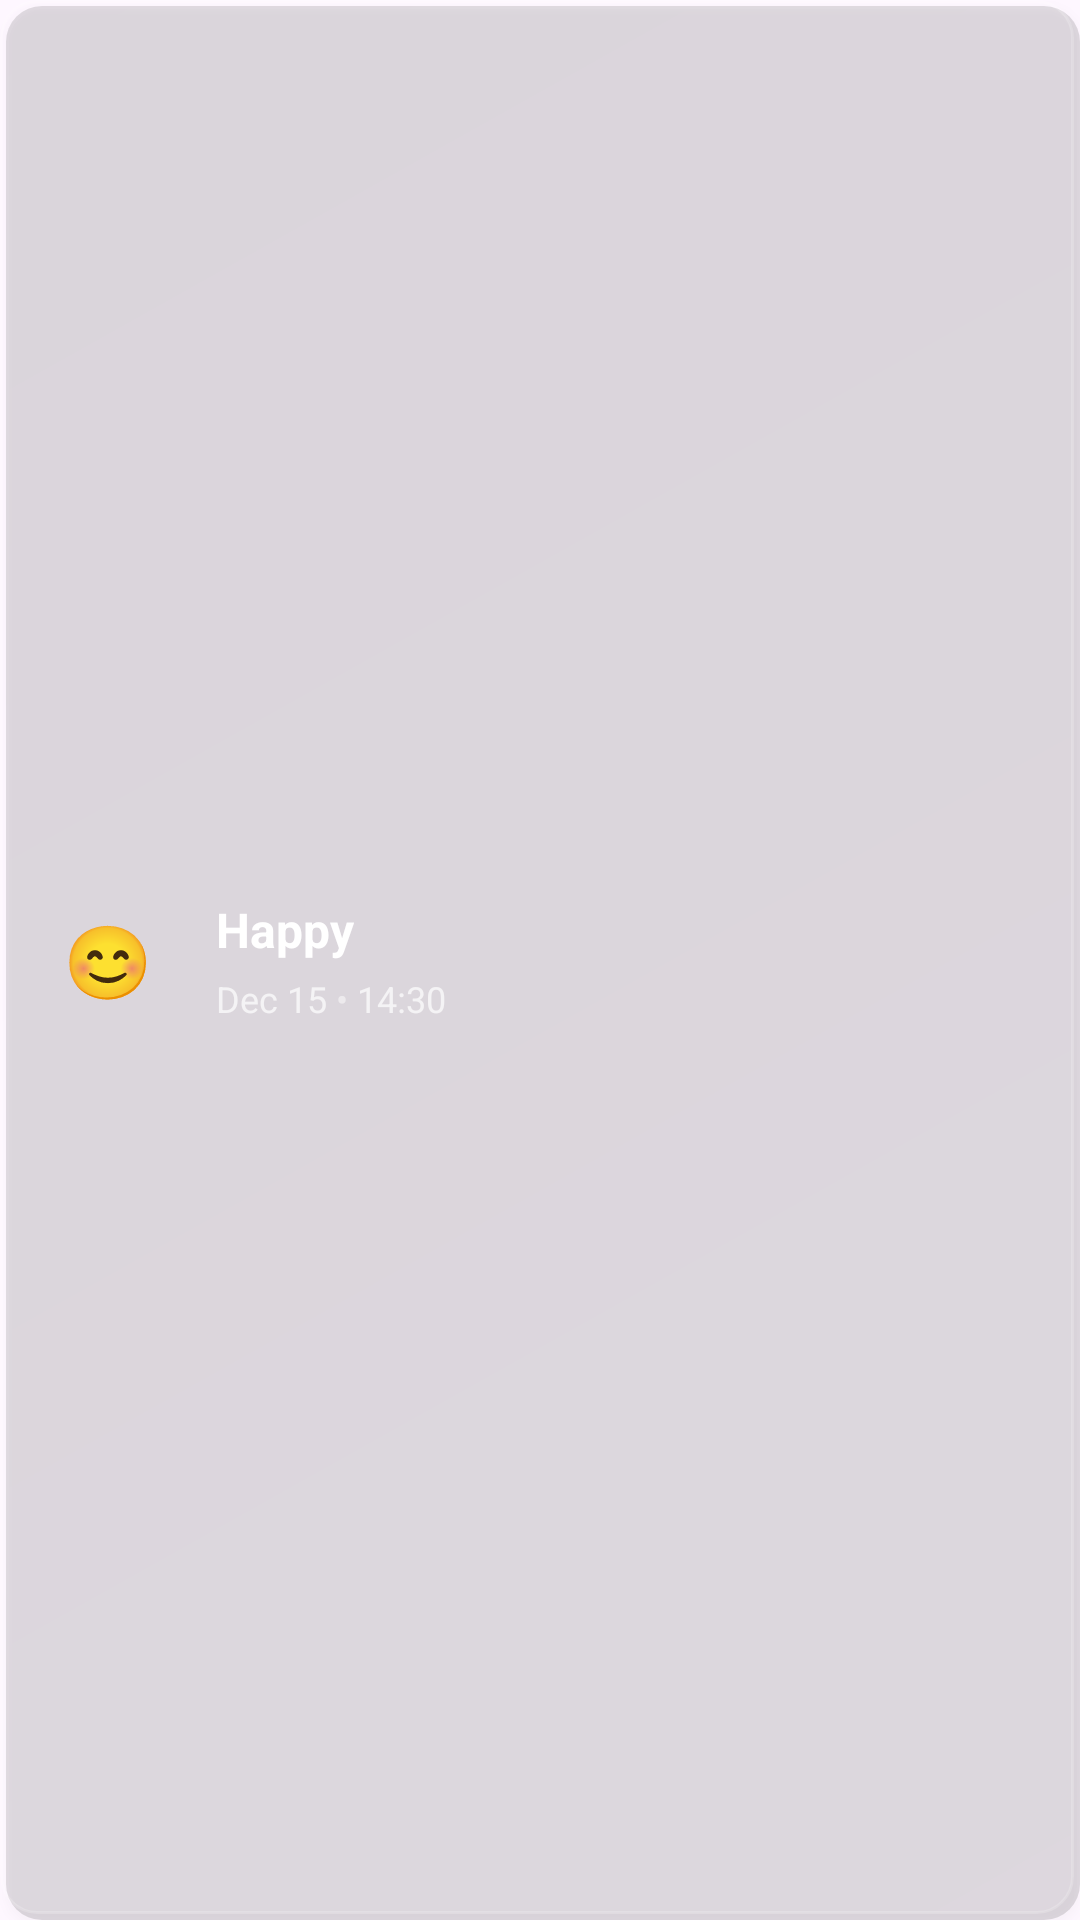

Reconstruct the res/layout file that produces this screen, plus the resources it refers to.
<!-- AndroidManifest.xml: application theme Theme.Pulse_Binada -->
<!-- res/layout/mood_entry_item.xml -->
<?xml version="1.0" encoding="utf-8"?>
<LinearLayout xmlns:android="http://schemas.android.com/apk/res/android"
    xmlns:app="http://schemas.android.com/apk/res-auto"
    android:layout_width="match_parent"
    android:layout_height="wrap_content"
    android:orientation="horizontal"
    android:gravity="center_vertical"
    android:padding="16dp"
    android:layout_margin="8dp"
    android:background="@drawable/card_shadow"
    android:elevation="2dp">

    
    <TextView
        android:id="@+id/mood_entry_emoji"
        android:layout_width="40dp"
        android:layout_height="40dp"
        android:text="😊"
        android:textSize="24sp"
        android:gravity="center"
        android:layout_marginEnd="16dp" />

    
    <LinearLayout
        android:layout_width="0dp"
        android:layout_height="wrap_content"
        android:layout_weight="1"
        android:orientation="vertical">

        <TextView
            android:id="@+id/mood_entry_name"
            android:layout_width="wrap_content"
            android:layout_height="wrap_content"
            android:text="Happy"
            android:textSize="16sp"
            android:textStyle="bold"
            android:textColor="@android:color/white" />

        <LinearLayout
            android:layout_width="wrap_content"
            android:layout_height="wrap_content"
            android:orientation="horizontal"
            android:layout_marginTop="4dp">

            <TextView
                android:id="@+id/mood_entry_date"
                android:layout_width="wrap_content"
                android:layout_height="wrap_content"
                android:text="Dec 15"
                android:textSize="12sp"
                android:textColor="@android:color/white"
                android:alpha="0.7" />

            <TextView
                android:layout_width="wrap_content"
                android:layout_height="wrap_content"
                android:text=" • "
                android:textSize="12sp"
                android:textColor="@android:color/white"
                android:alpha="0.5" />

            <TextView
                android:id="@+id/mood_entry_time"
                android:layout_width="wrap_content"
                android:layout_height="wrap_content"
                android:text="14:30"
                android:textSize="12sp"
                android:textColor="@android:color/white"
                android:alpha="0.7" />

        </LinearLayout>

    </LinearLayout>

    
    <ImageView
        android:id="@+id/mood_entry_delete"
        android:layout_width="32dp"
        android:layout_height="32dp"
        android:src="@drawable/ic_delete"
        android:background="?attr/selectableItemBackgroundBorderless"
        android:padding="8dp"
        android:clickable="true"
        android:focusable="true"
        android:contentDescription="Delete mood entry"
        android:alpha="0.6"
        android:layout_marginStart="8dp"
        app:tint="@android:color/white" />

</LinearLayout>
<!-- resources referenced by this layout -->
<resources>
  <!-- drawable card_shadow (drawable) -->
  <?xml version="1.0" encoding="utf-8"?>
  <layer-list xmlns:android="http://schemas.android.com/apk/res/android">
      
      <item android:top="2dp" android:left="2dp">
          <shape android:shape="rectangle">
              <solid android:color="#20000000" />
              <corners android:radius="12dp" />
          </shape>
      </item>
      
      
      <item android:bottom="2dp" android:right="2dp">
          <shape android:shape="rectangle">
              <gradient
                  android:startColor="#20FFFFFF"
                  android:endColor="#10FFFFFF"
                  android:angle="135" />
              <corners android:radius="12dp" />
              <stroke android:width="1dp" android:color="#30FFFFFF" />
          </shape>
      </item>
  </layer-list>
  <style name="Theme.Pulse_Binada" parent="Base.Theme.Pulse_Binada" />
  <style name="Base.Theme.Pulse_Binada" parent="Theme.Material3.DayNight.NoActionBar">
          
          
      </style>
</resources>
